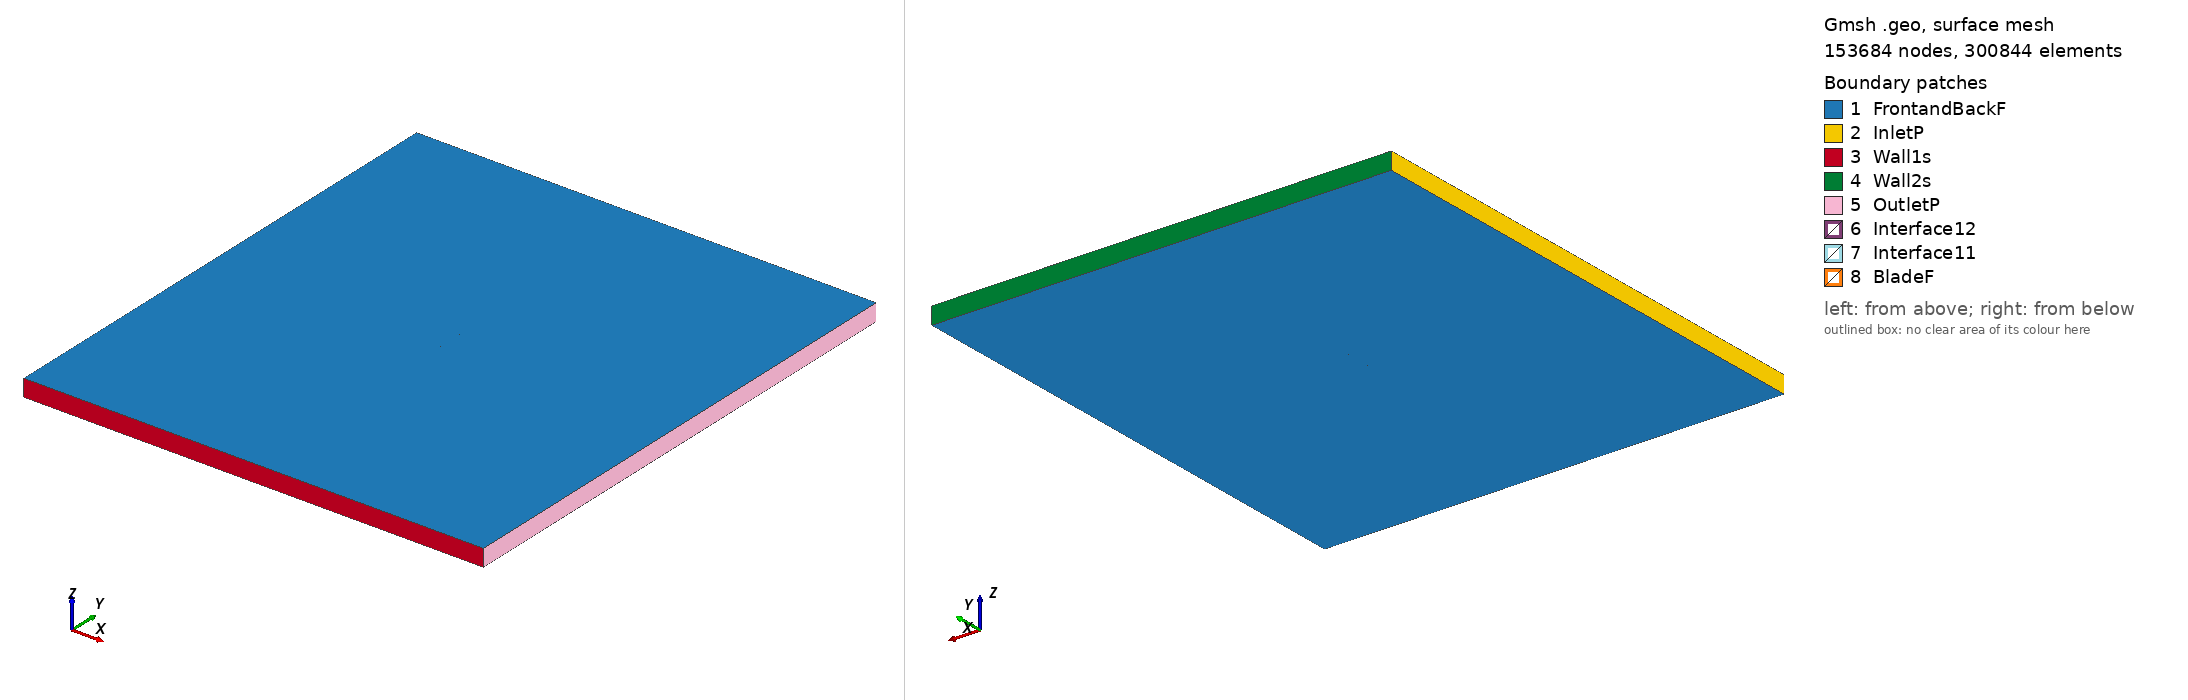

Gmsh geometry script, surface-meshed: 153684 nodes, 300844 surface elements. Boundary patches (legend numbers): 1 FrontandBackF, 2 InletP, 3 Wall1s, 4 Wall2s, 5 OutletP, 6 Interface12, 7 Interface11, 8 BladeF. Left view from above one corner, right view from below the opposite corner. Legend entries are the model's physical surfaces. The drawing asked Gmsh for element sizes between 1% and 20% of the model's largest extent; the script's own settings can give other sizes.

=== nacam18_tsr_4.4169_aoa_8.8308.geo (drawn) ===
SetFactory("OpenCASCADE");

Point(1) = {0.074345, 0.719163, 0, 1.0};
Point(2) = {0.069647, 0.720604, 0, 1.0};
Point(3) = {0.062284, 0.722970, 0, 1.0};
Point(4) = {0.047605, 0.728002, 0, 1.0};
Point(5) = {0.032945, 0.733156, 0, 1.0};
Point(6) = {0.018254, 0.738113, 0, 1.0};
Point(7) = {0.003512, 0.742737, 0, 1.0};
Point(8) = {-0.011366, 0.746487, 0, 1.0};
Point(9) = {-0.026425, 0.749074, 0, 1.0};
Point(10) = {-0.041742, 0.750000, 0, 1.0};
Point(11) = {-0.049527, 0.749648, 0, 1.0};
Point(12) = {-0.057434, 0.748511, 0, 1.0};
Point(13) = {-0.061431, 0.747663, 0, 1.0};
Point(14) = {-0.065489, 0.746423, 0, 1.0};
Point(15) = {-0.069622, 0.744699, 0, 1.0};
Point(16) = {-0.071743, 0.743483, 0, 1.0};
Point(17) = {-0.074111, 0.740681, 0, 1.0};
Point(18) = {-0.072609, 0.737912, 0, 1.0};
Point(19) = {-0.070794, 0.737151, 0, 1.0};
Point(20) = {-0.067072, 0.736233, 0, 1.0};
Point(21) = {-0.063305, 0.735601, 0, 1.0};
Point(22) = {-0.059524, 0.735060, 0, 1.0};
Point(23) = {-0.051943, 0.734099, 0, 1.0};
Point(24) = {-0.044361, 0.733137, 0, 1.0};
Point(25) = {-0.029230, 0.731018, 0, 1.0};
Point(26) = {-0.014145, 0.728598, 0, 1.0};
Point(27) = {0.000899, 0.725920, 0, 1.0};
Point(28) = {0.015958, 0.723333, 0, 1.0};
Point(29) = {0.031059, 0.721018, 0, 1.0};
Point(30) = {0.046238, 0.719201, 0, 1.0};
Point(31) = {0.061515, 0.718018, 0, 1.0};
Point(32) = {0.069199, 0.717721, 0, 1.0};
Point(33) = {0.074113, 0.717669, 0, 1.0};
Point(34) = {-0.074345, -0.719163, 0, 1.0};
Point(35) = {-0.069647, -0.720604, 0, 1.0};
Point(36) = {-0.062284, -0.722970, 0, 1.0};
Point(37) = {-0.047605, -0.728002, 0, 1.0};
Point(38) = {-0.032945, -0.733156, 0, 1.0};
Point(39) = {-0.018254, -0.738113, 0, 1.0};
Point(40) = {-0.003512, -0.742737, 0, 1.0};
Point(41) = {0.011366, -0.746487, 0, 1.0};
Point(42) = {0.026425, -0.749074, 0, 1.0};
Point(43) = {0.041742, -0.750000, 0, 1.0};
Point(44) = {0.049527, -0.749648, 0, 1.0};
Point(45) = {0.057434, -0.748511, 0, 1.0};
Point(46) = {0.061431, -0.747663, 0, 1.0};
Point(47) = {0.065489, -0.746423, 0, 1.0};
Point(48) = {0.069622, -0.744699, 0, 1.0};
Point(49) = {0.071743, -0.743483, 0, 1.0};
Point(50) = {0.074111, -0.740681, 0, 1.0};
Point(51) = {0.072609, -0.737912, 0, 1.0};
Point(52) = {0.070794, -0.737151, 0, 1.0};
Point(53) = {0.067072, -0.736233, 0, 1.0};
Point(54) = {0.063305, -0.735601, 0, 1.0};
Point(55) = {0.059524, -0.735060, 0, 1.0};
Point(56) = {0.051943, -0.734099, 0, 1.0};
Point(57) = {0.044361, -0.733137, 0, 1.0};
Point(58) = {0.029230, -0.731018, 0, 1.0};
Point(59) = {0.014145, -0.728598, 0, 1.0};
Point(60) = {-0.000899, -0.725920, 0, 1.0};
Point(61) = {-0.015958, -0.723333, 0, 1.0};
Point(62) = {-0.031059, -0.721018, 0, 1.0};
Point(63) = {-0.046238, -0.719201, 0, 1.0};
Point(64) = {-0.061515, -0.718018, 0, 1.0};
Point(65) = {-0.069199, -0.717721, 0, 1.0};
Point(66) = {-0.074113, -0.717669, 0, 1.0};

// Lines: first blade (splines 1-4)
Spline(1) = {1:33};
Spline(2) = {33,1};

// Lines: second blade (splines 5-8)
Spline(3) = {34:66};
Spline(4) = {66,34};

// Outer domain (points 20001-4 and lines)
Point(67) = {-13.50000000, -15.00000000, 0, 1.0};
Point(68) = {-13.50000000, 15.00000000, 0, 1.0};
Point(69) = {13.50000000, 15.00000000, 0, 1.0};
Point(70) = {13.50000000, -15.00000000, 0, 1.0};
Line(11) = {67, 68};
Line(12) = {68, 69};
Line(13) = {69, 70};
Line(14) = {67, 70};

// Interface (between moving and stationary domain) (circles)
Circle(9) = {0, 0, 0, 0.80000000, 0, 2*Pi};
Circle(10) = {0, 0, 0, 0.80000000, 0, 2*Pi};

// Loops collect Lines/Splines/etc (blade1, blade2, domain, first circle)
Line Loop(1) = {1:2};
Line Loop(2) = {3:4};
Line Loop(3) = {11,12,13,-14};
Line Loop(4) = {9};

// BooleanDifference cuts out the circle/interface from the domain
Plane Surface(1) = {3};
Plane Surface(2) = {4};
BooleanDifference{ Surface{1}; Delete;}{ Surface{2}; Delete;}

// This one cuts out the blades from the inner circle/interface
Line Loop(6) = {10};
Plane Surface(5) = {6};
Plane Surface(6) = {1};
Plane Surface(7) = {2};
BooleanDifference{ Surface{5}; Delete;}{ Surface{6,7}; Delete;}

// extrude to 3rd dimension
Extrude {0, 0, 1} {Surface{1}; Surface{5}; Layers{1}; Recombine;}

// Physical Surfaces are the named boundaries (patches)
Physical Surface("Interface11") = {12};
Physical Surface("Interface12") = {10};

// sides of domain
Physical Surface("InletP") = {6};
Physical Surface("OutletP") = {9};

// top and bottom of domain
Physical Surface("Wall1s") = {7};
Physical Surface("Wall2s") = {8};

// Check FrontandBackF by ensuring there is nothing in the 3rd dimension
Physical Surface("FrontandBackF") = {1,11,5,17};
Physical Surface("BladeF") = {13:16};
Physical Volume("Turbine") = {2};
Physical Volume("Farfield") = {1};

// settings for airfoil boundary layer
Field[1] = BoundaryLayer;
Field[1].EdgesList = {1:4};
Field[1].hwall_n = 1e-3;
Field[1].thickness = 1.5e-2;
Field[1].ratio = 1.05;
Field[1].Quads = 1;
BoundaryLayer Field = 1;

// control points for mesh (blade and interface)
// floor((arc length / 1.5mm)/ 2) -> Transfinite Line
Transfinite Line {1,3} = 102 Using Progression 1;
Transfinite Line {2,4} = 2 Using Progression 1;
Transfinite Line {9, 15} = 800 Using Progression 1;

// For more information on gmsh syntax, visit http://gmsh.info/doc/texinfo/gmsh.html
